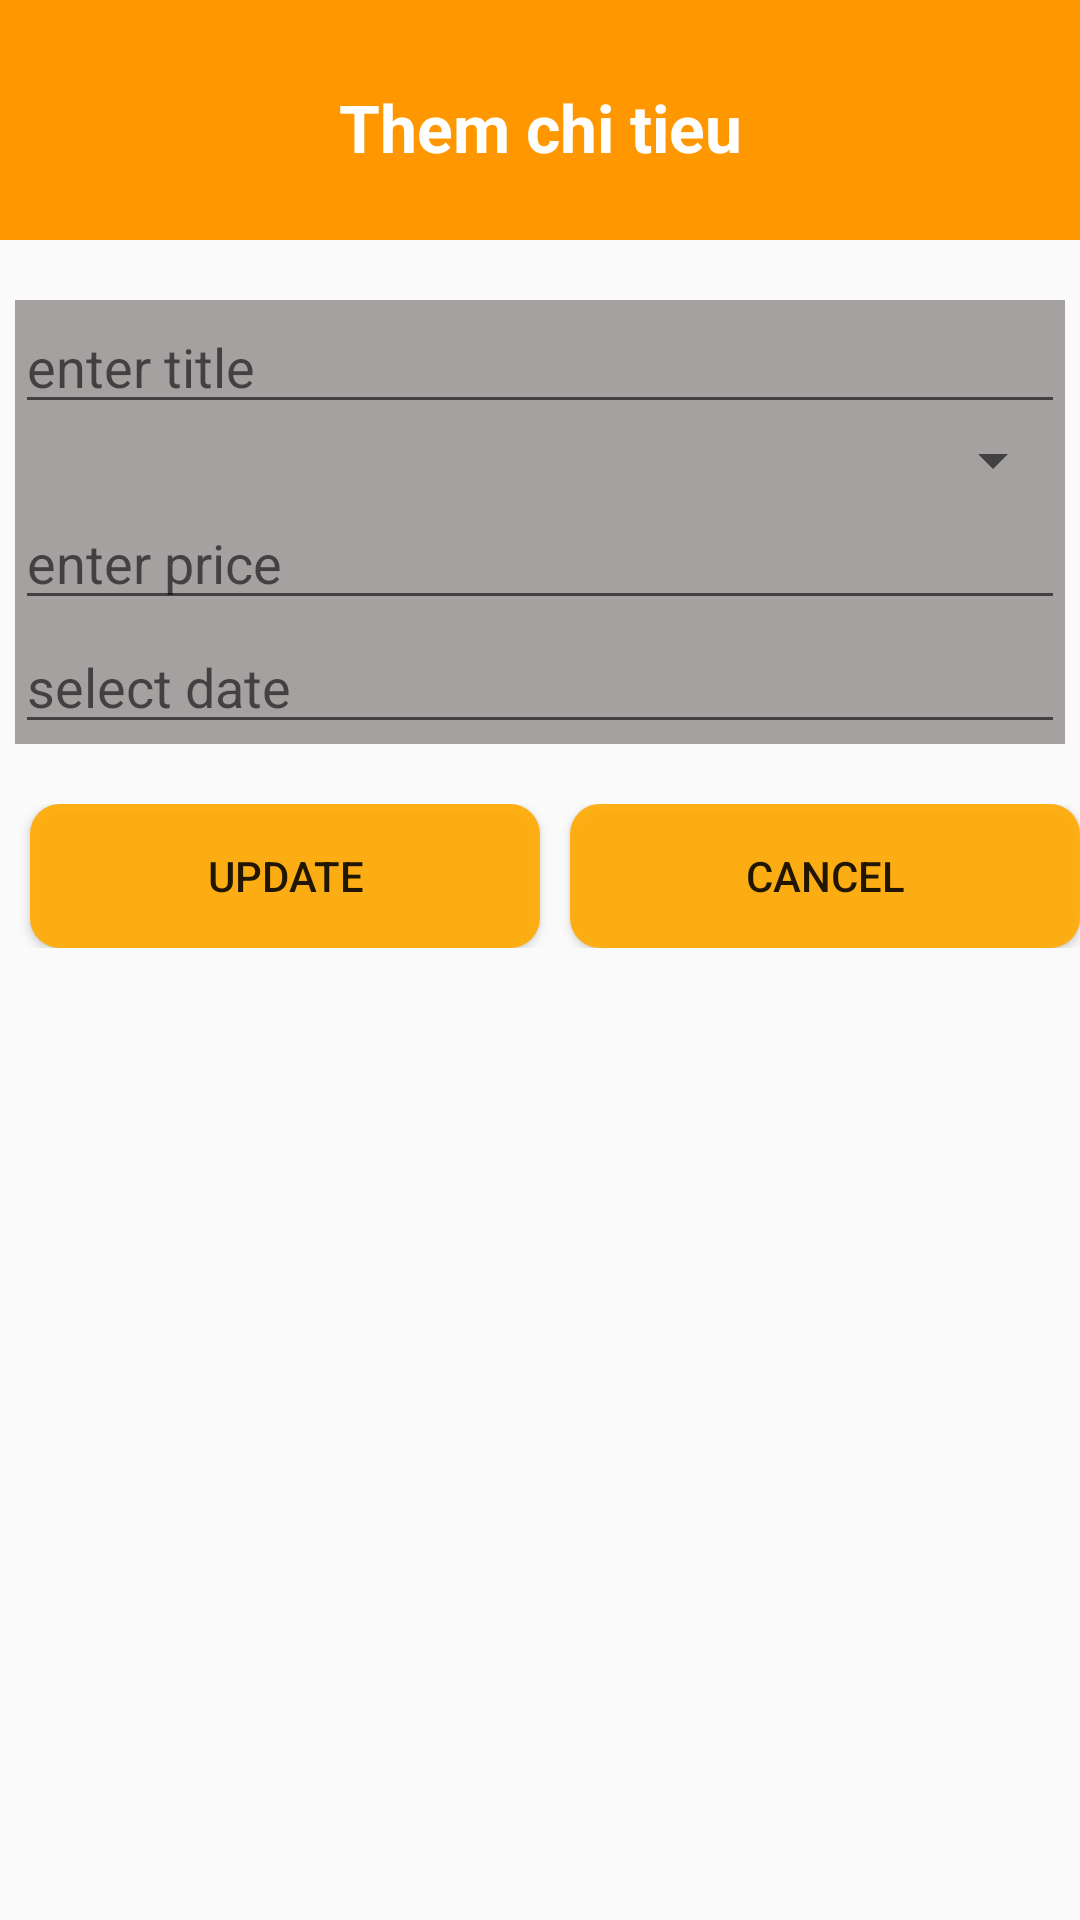

Here is an Android app screen rendered from its layout file. Give the layout XML and the strings, colors and styles it references.
<!-- AndroidManifest.xml: application theme Theme.MySQLiteDemo -->
<!-- res/layout/activity_add.xml -->
<?xml version="1.0" encoding="utf-8"?>
<LinearLayout xmlns:android="http://schemas.android.com/apk/res/android"
    xmlns:app="http://schemas.android.com/apk/res-auto"
    xmlns:tools="http://schemas.android.com/tools"
    android:layout_width="match_parent"
    android:layout_height="match_parent"
    android:orientation="vertical"
    tools:context=".AddActivity">
    <LinearLayout
        android:layout_width="match_parent"
        android:layout_height="80dp"
        android:orientation="vertical"
        android:background="@color/yellow">
        <TextView
            android:layout_width="match_parent"
            android:layout_height="match_parent"
            android:text="Them chi tieu"
            android:textSize="22dp"
            android:layout_marginTop="5dp"
            android:gravity="center"
            android:textStyle="bold"
            android:textColor="@color/white"/>
    </LinearLayout>
    <LinearLayout
        android:layout_width="match_parent"
        android:layout_height="wrap_content"
        android:orientation="vertical"
        android:layout_marginLeft="5dp"
        android:layout_marginTop="20dp"
        android:layout_marginRight="5dp"
        android:background="@color/gray">
        <EditText
            android:id="@+id/etTitle"
            android:layout_width="match_parent"
            android:layout_height="wrap_content"
            android:hint="enter title"/>
        <Spinner
            android:id="@+id/spCategory"
            android:layout_width="match_parent"
            android:layout_height="wrap_content"
            />
        <EditText
            android:id="@+id/etPrice"
            android:layout_width="match_parent"
            android:layout_height="wrap_content"
            android:hint="enter price"/>
        <EditText
            android:id="@+id/etDate"
            android:layout_width="match_parent"
            android:layout_height="wrap_content"
            android:hint="select date"/>

    </LinearLayout>
    <LinearLayout
        android:layout_marginTop="20dp"
        android:orientation="horizontal"
        android:weightSum="2"
        android:layout_width="match_parent"
        android:layout_height="wrap_content">
        <Button
            android:id="@+id/btUpdate"
            android:layout_weight="1"
            android:text="Update"
            android:background="@drawable/button"
            android:layout_width="wrap_content"
            android:layout_marginLeft="10dp"
            android:layout_height="wrap_content"/>

        <Button
            android:id="@+id/btCancel"
            android:layout_weight="1"
            android:text="Cancel"
            android:background="@drawable/button"
            android:layout_width="wrap_content"
            android:layout_marginLeft="10dp"
            android:layout_height="wrap_content"/>
    </LinearLayout>

</LinearLayout>
<!-- resources referenced by this layout -->
<resources>
  <color name="gray">#A5A1A1</color>
  <color name="white">#FFFFFFFF</color>
  <color name="yellow">#FF9800</color>
  <!-- drawable button (drawable) -->
  <?xml version="1.0" encoding="utf-8"?>
  <shape xmlns:android="http://schemas.android.com/apk/res/android"
      android:shape="rectangle">
      <corners android:radius="10dp"/>
      <solid android:color="#edffac06" />
  </shape>
  <style name="Theme.MySQLiteDemo" parent="Theme.AppCompat.DayNight.DarkActionBar">
          
          <item name="colorPrimary">@color/purple_500</item>
          <item name="colorPrimaryVariant">@color/purple_700</item>
          <item name="colorOnPrimary">@color/white</item>
          
          <item name="colorSecondary">@color/teal_200</item>
          <item name="colorSecondaryVariant">@color/teal_700</item>
          <item name="colorOnSecondary">@color/black</item>
          
          <item name="android:statusBarColor">?attr/colorPrimaryVariant</item>
          
      </style>
  <color name="purple_500">#FF6200EE</color>
  <color name="purple_700">#FF3700B3</color>
  <color name="teal_200">#FF03DAC5</color>
  <color name="teal_700">#FF018786</color>
  <color name="black">#FF000000</color>
</resources>
